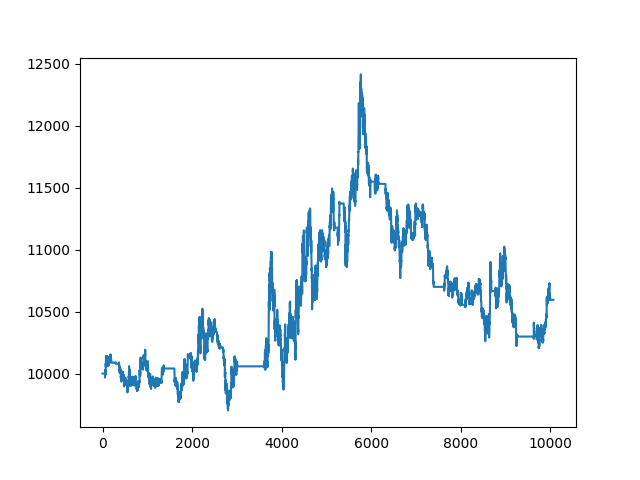

Values plotted in this chart, from the file beside it:
, date, asset, pct_change
0, 2021-10-25 00:13:00+00:00, 10000, 
1, 2021-10-25 00:14:00+00:00, 10000, 0.0
2, 2021-10-25 00:15:00+00:00, 10000, 0.0
3, 2021-10-25 00:16:00+00:00, 10000, 0.0
4, 2021-10-25 00:17:00+00:00, 10000, 0.0
5, 2021-10-25 00:18:00+00:00, 10000, 0.0
6, 2021-10-25 00:19:00+00:00, 10000, 0.0
7, 2021-10-25 00:20:00+00:00, 10000, 0.0
8, 2021-10-25 00:21:00+00:00, 10000, 0.0
9, 2021-10-25 00:22:00+00:00, 10000, 0.0
10, 2021-10-25 00:23:00+00:00, 10000, 0.0
11, 2021-10-25 00:24:00+00:00, 10000, 0.0
12, 2021-10-25 00:25:00+00:00, 10000, 0.0
13, 2021-10-25 00:26:00+00:00, 10000, 0.0
14, 2021-10-25 00:27:00+00:00, 10000, 0.0
15, 2021-10-25 00:28:00+00:00, 10000, 0.0
16, 2021-10-25 00:29:00+00:00, 10000, 0.0
17, 2021-10-25 00:30:00+00:00, 10000, 0.0
18, 2021-10-25 00:31:00+00:00, 10000, 0.0
19, 2021-10-25 00:32:00+00:00, 10000, 0.0
20, 2021-10-25 00:33:00+00:00, 10000, 0.0
21, 2021-10-25 00:34:00+00:00, 10000, 0.0
22, 2021-10-25 00:35:00+00:00, 10000, 0.0
23, 2021-10-25 00:36:00+00:00, 10000, 0.0
24, 2021-10-25 00:37:00+00:00, 10000, 0.0
25, 2021-10-25 00:38:00+00:00, 10000, 0.0
26, 2021-10-25 00:39:00+00:00, 10000, 0.0
27, 2021-10-25 00:40:00+00:00, 10000, 0.0
28, 2021-10-25 00:41:00+00:00, 10000, 0.0
29, 2021-10-25 00:42:00+00:00, 10000, 0.0
30, 2021-10-25 00:43:00+00:00, 10000, 0.0
31, 2021-10-25 00:44:00+00:00, 10000, 0.0
32, 2021-10-25 00:45:00+00:00, 10000, 0.0
33, 2021-10-25 00:46:00+00:00, 10000, 0.0
34, 2021-10-25 00:47:00+00:00, 10000, 0.0
35, 2021-10-25 00:48:00+00:00, 10000, 0.0
36, 2021-10-25 00:49:00+00:00, 10000, 0.0
37, 2021-10-25 00:50:00+00:00, 10000, 0.0
38, 2021-10-25 00:51:00+00:00, 10000, 0.0
39, 2021-10-25 00:52:00+00:00, 10000, 0.0
40, 2021-10-25 00:53:00+00:00, 10000, 0.0
41, 2021-10-25 00:54:00+00:00, 10000, 0.0
42, 2021-10-25 00:55:00+00:00, 10000, 0.0
43, 2021-10-25 00:56:00+00:00, 10000, 0.0
44, 2021-10-25 00:57:00+00:00, 10000, 0.0
45, 2021-10-25 00:58:00+00:00, 10000, 0.0
46, 2021-10-25 00:59:00+00:00, 10000, 0.0
47, 2021-10-25 01:00:00+00:00, 10000, 0.0
48, 2021-10-25 01:01:00+00:00, 10000, 0.0
49, 2021-10-25 01:02:00+00:00, 10000, 0.0
50, 2021-10-25 01:03:00+00:00, 10000, 0.0
51, 2021-10-25 01:04:00+00:00, 10000, 0.0
52, 2021-10-25 01:05:00+00:00, 10000, 0.0
53, 2021-10-25 01:06:00+00:00, 10000, 0.0
54, 2021-10-25 01:07:00+00:00, 9975, -0.002462
55, 2021-10-25 01:08:00+00:00, 9967, -0.0008153
56, 2021-10-25 01:09:00+00:00, 9987, 0.001946
57, 2021-10-25 01:10:00+00:00, 9998, 0.001128
58, 2021-10-25 01:11:00+00:00, 9989, -0.0009386
59, 2021-10-25 01:12:00+00:00, 9985, -0.0003132
... 10,007 more rows
